Labelled photos from "Dataset-TSTH", an image-classification folder in CRISTIANNICOLASTAMBUNAN12/Dataset-TSTH. The possible labels are: sehat, tidak sehat.

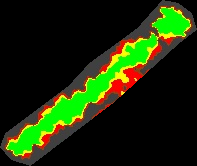
Label: sehat

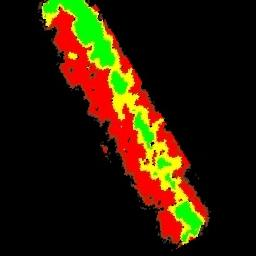
Label: tidak sehat

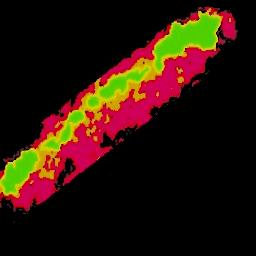
Label: tidak sehat

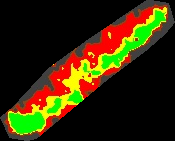
Label: tidak sehat

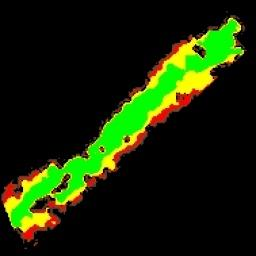
Label: sehat

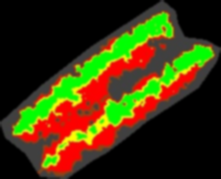
Label: tidak sehat
